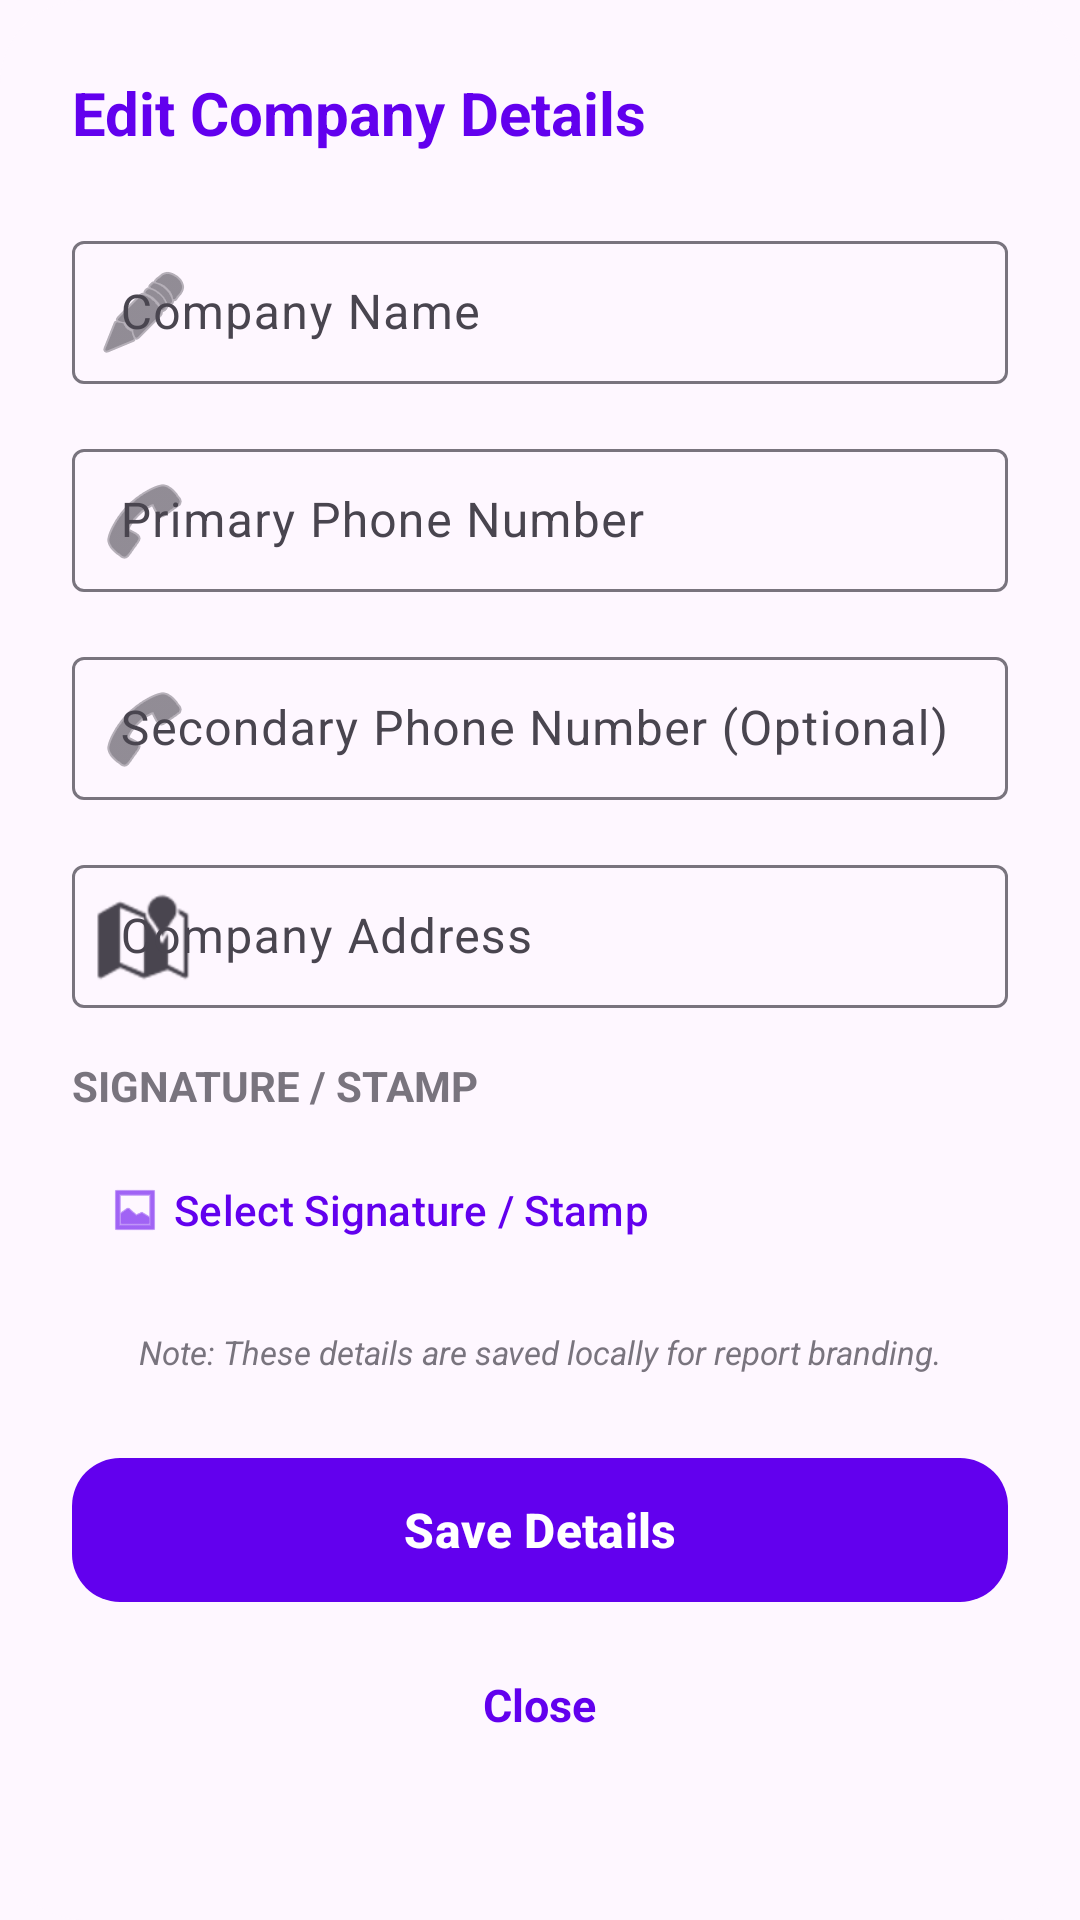

Android layout source for this screen:
<!-- AndroidManifest.xml: application theme Theme.MyLabour -->
<!-- res/layout/dialog_edit_company.xml -->
<?xml version="1.0" encoding="utf-8"?>
<com.google.android.material.card.MaterialCardView xmlns:android="http://schemas.android.com/apk/res/android"
    xmlns:app="http://schemas.android.com/apk/res-auto"
    android:layout_width="match_parent"
    android:layout_height="wrap_content"
    app:cardCornerRadius="28dp"
    app:cardElevation="0dp"
    app:strokeWidth="0dp">

    <LinearLayout
        android:layout_width="match_parent"
        android:layout_height="wrap_content"
        android:orientation="vertical"
        android:padding="24dp"
        android:background="?attr/colorSurface">

        <TextView
            android:layout_width="wrap_content"
            android:layout_height="wrap_content"
            android:text="@string/edit_company_details"
            android:textSize="20sp"
            android:textStyle="bold"
            android:textColor="?attr/colorPrimary"
            android:layout_marginBottom="24dp"/>

        <com.google.android.material.textfield.TextInputLayout
            android:layout_width="match_parent"
            android:layout_height="wrap_content"
            android:hint="@string/company_name_hint"
            app:startIconDrawable="@android:drawable/ic_menu_edit"
            style="@style/Widget.Material3.TextInputLayout.OutlinedBox.Dense">

            <com.google.android.material.textfield.TextInputEditText
                android:id="@+id/et_company_name"
                android:layout_width="match_parent"
                android:layout_height="wrap_content"
                android:inputType="textCapWords" />
        </com.google.android.material.textfield.TextInputLayout>

        <com.google.android.material.textfield.TextInputLayout
            android:layout_width="match_parent"
            android:layout_height="wrap_content"
            android:hint="@string/company_phone_hint"
            android:layout_marginTop="16dp"
            app:startIconDrawable="@android:drawable/ic_menu_call"
            style="@style/Widget.Material3.TextInputLayout.OutlinedBox.Dense">

            <com.google.android.material.textfield.TextInputEditText
                android:id="@+id/et_company_phone"
                android:layout_width="match_parent"
                android:layout_height="wrap_content"
                android:inputType="phone" />
        </com.google.android.material.textfield.TextInputLayout>

        <com.google.android.material.textfield.TextInputLayout
            android:layout_width="match_parent"
            android:layout_height="wrap_content"
            android:hint="@string/company_phone_2_hint"
            android:layout_marginTop="16dp"
            app:startIconDrawable="@android:drawable/ic_menu_call"
            style="@style/Widget.Material3.TextInputLayout.OutlinedBox.Dense">

            <com.google.android.material.textfield.TextInputEditText
                android:id="@+id/et_company_phone_2"
                android:layout_width="match_parent"
                android:layout_height="wrap_content"
                android:inputType="phone" />
        </com.google.android.material.textfield.TextInputLayout>

        <com.google.android.material.textfield.TextInputLayout
            android:layout_width="match_parent"
            android:layout_height="wrap_content"
            android:hint="@string/company_address_hint"
            android:layout_marginTop="16dp"
            app:startIconDrawable="@android:drawable/ic_dialog_map"
            style="@style/Widget.Material3.TextInputLayout.OutlinedBox.Dense">

            <com.google.android.material.textfield.TextInputEditText
                android:id="@+id/et_company_address"
                android:layout_width="match_parent"
                android:layout_height="wrap_content"
                android:inputType="textPostalAddress" />
        </com.google.android.material.textfield.TextInputLayout>

        <TextView
            android:layout_width="wrap_content"
            android:layout_height="wrap_content"
            android:layout_marginTop="16dp"
            android:text="@string/signature_stamp"
            android:textSize="14sp"
            android:textStyle="bold"
            android:textColor="?attr/colorOutline"
            android:textAllCaps="true"/>

        <LinearLayout
            android:layout_width="match_parent"
            android:layout_height="wrap_content"
            android:orientation="horizontal"
            android:gravity="center_vertical"
            android:layout_marginTop="8dp">

            <com.google.android.material.imageview.ShapeableImageView
                android:id="@+id/iv_company_signature"
                android:layout_width="80dp"
                android:layout_height="60dp"
                android:scaleType="centerInside"
                android:background="?attr/colorSurfaceVariant"
                app:shapeAppearanceOverlay="@style/ShapeAppearance.Material3.Corner.Small"
                app:strokeColor="?attr/colorOutlineVariant"
                app:strokeWidth="1dp"
                android:visibility="gone"/>

            <com.google.android.material.button.MaterialButton
                android:id="@+id/btn_pick_signature"
                style="@style/Widget.Material3.Button.TextButton.Icon"
                android:layout_width="wrap_content"
                android:layout_height="wrap_content"
                android:text="@string/select_signature"
                app:icon="@android:drawable/ic_menu_gallery"
                android:textAllCaps="false"/>

            <ImageButton
                android:id="@+id/btn_remove_signature"
                android:layout_width="40dp"
                android:layout_height="40dp"
                android:src="@android:drawable/ic_menu_delete"
                android:background="?attr/selectableItemBackgroundBorderless"
                app:tint="?attr/colorError"
                android:visibility="gone"
                android:contentDescription="@string/remove_signature"/>
        </LinearLayout>

        <TextView
            android:layout_width="match_parent"
            android:layout_height="wrap_content"
            android:layout_marginTop="16dp"
            android:text="@string/company_details_note"
            android:textSize="11sp"
            android:textColor="?attr/colorOutline"
            android:textStyle="italic"
            android:gravity="center"/>

        <com.google.android.material.button.MaterialButton
            android:id="@+id/btn_save_company"
            android:layout_width="match_parent"
            android:layout_height="56dp"
            android:layout_marginTop="24dp"
            android:text="Save Details"
            android:textAllCaps="false"
            android:textSize="16sp"
            android:textStyle="bold"
            app:cornerRadius="16dp"/>

        <TextView
            android:id="@+id/tv_cancel_company"
            android:layout_width="wrap_content"
            android:layout_height="wrap_content"
            android:layout_marginTop="12dp"
            android:padding="8dp"
            android:text="@string/close"
            android:textColor="?attr/colorPrimary"
            android:textStyle="bold"
            android:textSize="15sp"
            android:layout_gravity="center"/>

    </LinearLayout>

</com.google.android.material.card.MaterialCardView>
<!-- resources referenced by this layout -->
<resources>
  <string name="close">Close</string>
  <string name="company_address_hint">Company Address</string>
  <string name="company_details_note">Note: These details are saved locally for report branding.</string>
  <string name="company_name_hint">Company Name</string>
  <string name="company_phone_2_hint">Secondary Phone Number (Optional)</string>
  <string name="company_phone_hint">Primary Phone Number</string>
  <string name="edit_company_details">Edit Company Details</string>
  <string name="remove_signature">Remove Signature</string>
  <string name="select_signature">Select Signature / Stamp</string>
  <string name="signature_stamp">Signature / Stamp</string>
  <style name="Theme.MyLabour" parent="Theme.Material3.DayNight.NoActionBar">
          
          <item name="colorPrimary">@color/purple_500</item>
          
      </style>
  <color name="purple_500">#FF6200EE</color>
</resources>
